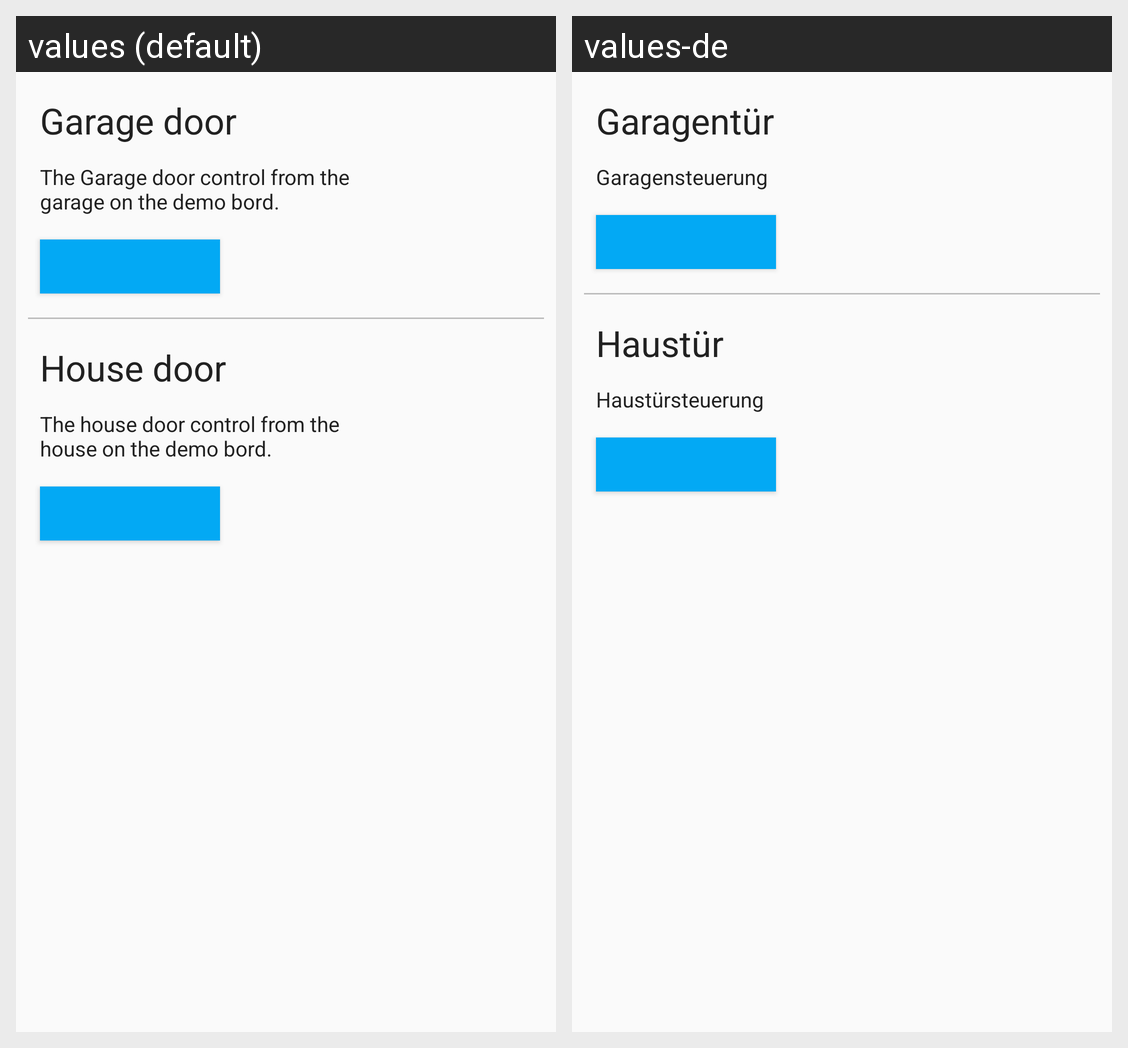

The Android screen above is rendered under two locales of the same app. Produce the string resources it draws, with the default and per-locale values.
Android screen res/layout/fragment_door.xml rendered under 2 locales, left to right: values (default), values-de. Device: Nexus 5 (rendered at 1080×1920; each locale shown at half size, 540×960, under a caption strip naming it); theme AppTheme.
Strings drawn on this screen, with the default value and each locale's value (text and hints the layout hard-codes, and strings that could not be matched under every locale, appear in the picture but are not listed):

garage_door
  values: Garage door
  values-de: Garagentür

garage_description
  values: The Garage door control from the garage on the demo bord.
  values-de: Garagensteuerung

house_door
  values: House door
  values-de: Haustür

house_description
  values: The house door control from the house on the demo bord.
  values-de: Haustürsteuerung
